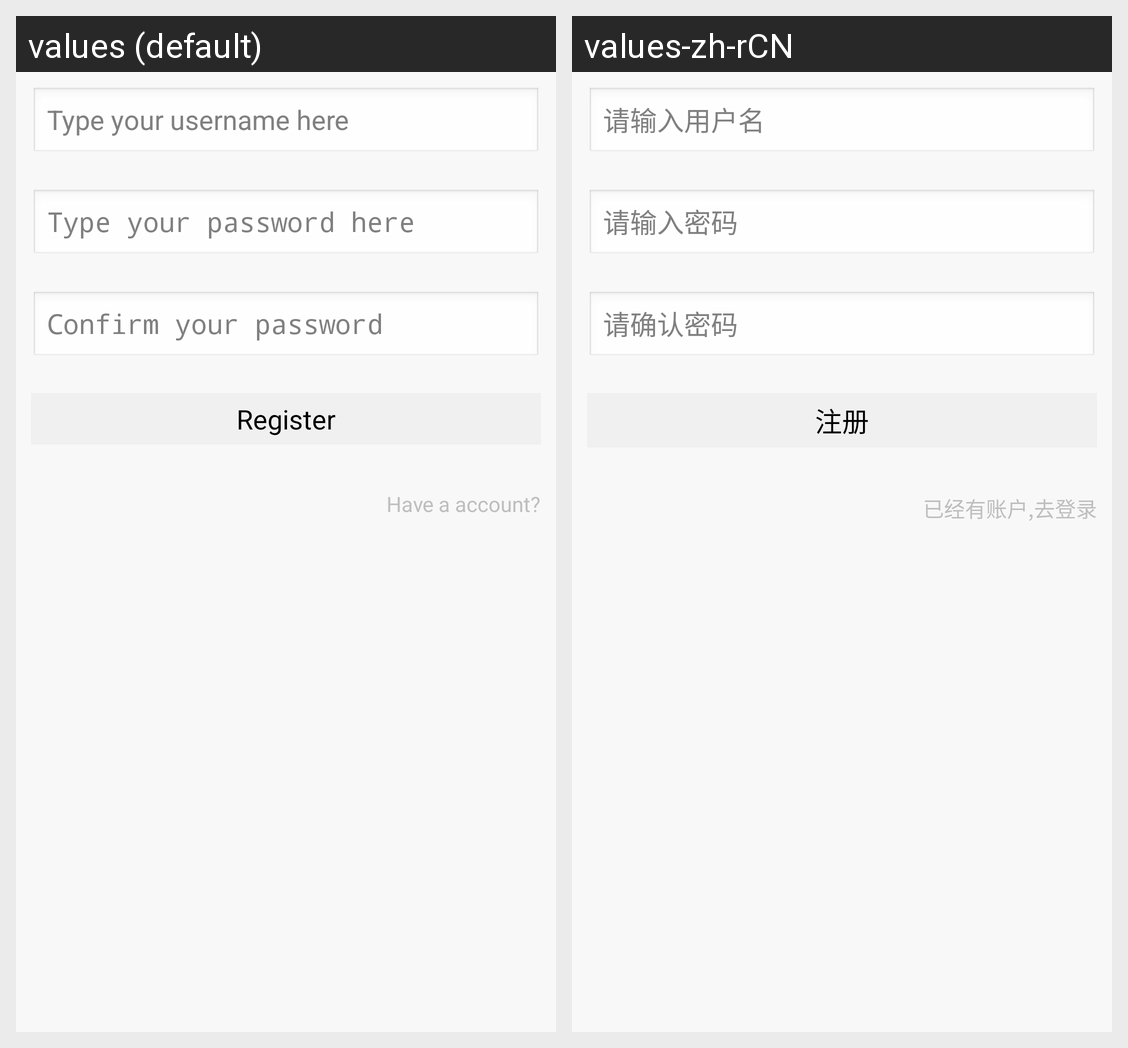

For this localized Android screen grid, give each drawn string resource with its value in every locale shown.
Android screen res/layout/register.xml rendered under 2 locales, left to right: values (default), values-zh-rCN. Device: Nexus 5 (rendered at 1080×1920; each locale shown at half size, 540×960, under a caption strip naming it); theme login_head.
Strings drawn on this screen, with the default value and each locale's value (text and hints the layout hard-codes, and strings that could not be matched under every locale, appear in the picture but are not listed):

type_username
  values: Type your username here
  values-zh-rCN: 请输入用户名

type_password
  values: Type your password here
  values-zh-rCN: 请输入密码

confirm_password
  values: Confirm your password
  values-zh-rCN: 请确认密码

register
  values: Register
  values-zh-rCN: 注册

have_account
  values: Have a account?
  values-zh-rCN: 已经有账户,去登录
